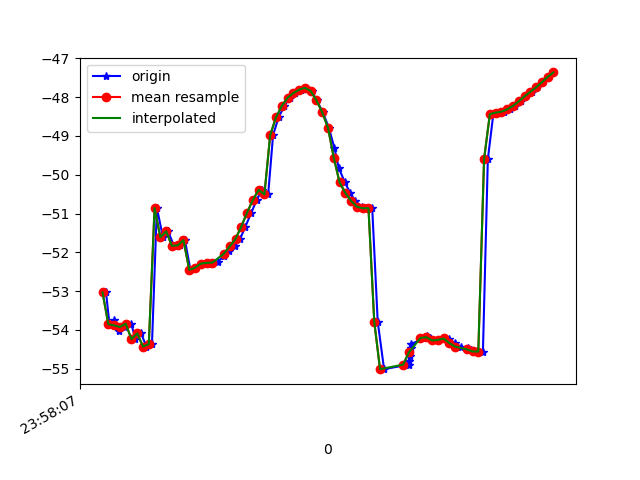

The file beside this chart, header and first rows:
1617667088072, 362724703954912, -53.034683, 16.857805, -5.708565
1617667088084, 362724723185682, -53.85, 17.88, -5.561
1617667088101, 362724742416452, -53.74, 17.7, -5.604
1617667088118, 362724761647222, -54.03, 18.42, -4.977
1617667088136, 362724780877992, -53.92, 18.25, -4.814
1617667088159, 362724800108762, -53.84, 18.36, -4.225
1617667088174, 362724819339532, -54.24, 18.8, -4.599
1617667088193, 362724838570302, -54.09, 18.58, -4.071
1617667088212, 362724857801072, -54.43, 19.17, -3.548
1617667088231, 362724877031842, -54.37, 19.15, -3.896
1617667088248, 362724896262612, -50.86, 16.94, -6.952
1617667088269, 362724915493382, -51.61, 19, -3.991
1617667088287, 362724934724152, -51.46, 18.77, -3.683
1617667088307, 362724953954922, -51.83, 19.39, -3.069
1617667088328, 362724973185692, -51.82, 19.26, -3.441
1617667088345, 362724992416462, -51.69, 19.1, -2.874
1617667088364, 362725011647232, -52.45, 20.04, -2.615
1617667088383, 362725030878002, -52.4, 19.82, -2.953
1617667088402, 362725050108772, -52.29, 19.79, -2.401
1617667088422, 362725069339542, -52.27, 19.76, -2.172
1617667088440, 362725088570312, -52.29, 19.76, -1.969
1617667088459, 362725107801082, -52.24, 19.7, -1.847
1617667088480, 362725127031852, -52.1, 19.45, -1.913
1617667088497, 362725146262622, -51.97, 18.87, -2.153
1617667088517, 362725165493392, -51.84, 18.02, -2.633
1617667088536, 362725184724162, -51.65, 17.31, -3.498
1617667088554, 362725203954932, -51.34, 16.75, -4.836
1617667088575, 362725223185702, -50.98, 16.03, -6.602
1617667088593, 362725242416472, -50.65, 14.91, -8.803
1617667088612, 362725261647242, -50.39, 13.63, -11.37
1617667088633, 362725280878012, -50.51, 12.26, -17.19
1617667088650, 362725300108782, -48.98, 11.73, -17.21
1617667088669, 362725319339552, -48.52, 10.71, -20.29
1617667088689, 362725338570322, -48.23, 9.454, -23.3
1617667088707, 362725357801092, -48.02, 8.111, -26.19
1617667088727, 362725377031862, -47.9, 6.808, -28.97
1617667088746, 362725396262632, -47.81, 5.575, -31.56
1617667088764, 362725415493402, -47.76, 4.416, -33.95
1617667088783, 362725434724172, -47.84, 3.362, -36.15
1617667088801, 362725453954942, -48.08, 2.337, -38.25
1617667088822, 362725473185712, -48.39, 1.21, -40.14
1617667088843, 362725492416482, -48.79, -0.006711, -41.83
1617667088862, 362725511647252, -49.31, -1.087, -43.45
1617667088877, 362725530878022, -49.82, -1.959, -44.92
1617667088898, 362725550108792, -50.2, -2.688, -46.04
1617667088917, 362725569339562, -50.47, -3.262, -46.81
1617667088934, 362725588570332, -50.68, -3.58, -47.27
1617667088956, 362725607801102, -50.82, -3.628, -47.39
1617667088973, 362725627031872, -50.86, -3.562, -47.07
1617667088993, 362725646262642, -50.86, -3.447, -46.31
1617667089012, 362725665493412, -53.79, -2.748, -42.34
1617667089034, 362725684724182, -55.01, -2.844, -43.55
1617667089119, 362725703954952, -54.89, -2.235, -41.65
1617667089121, 362725723185722, -54.8, -1.476, -39.46
1617667089124, 362725742416492, -54.67, -0.5698, -37.06
1617667089126, 362725761647262, -54.48, 0.5632, -34.58
1617667089128, 362725780878032, -54.36, 1.883, -32.09
1617667089176, 362725800108802, -54.21, 3.071, -29.41
1617667089181, 362725819339572, -54.16, 3.981, -26.61
1617667089192, 362725838570342, -54.22, 4.76, -23.86
1617667089203, 362725857801112, -54.27, 5.741, -21.24
... 22 more rows
